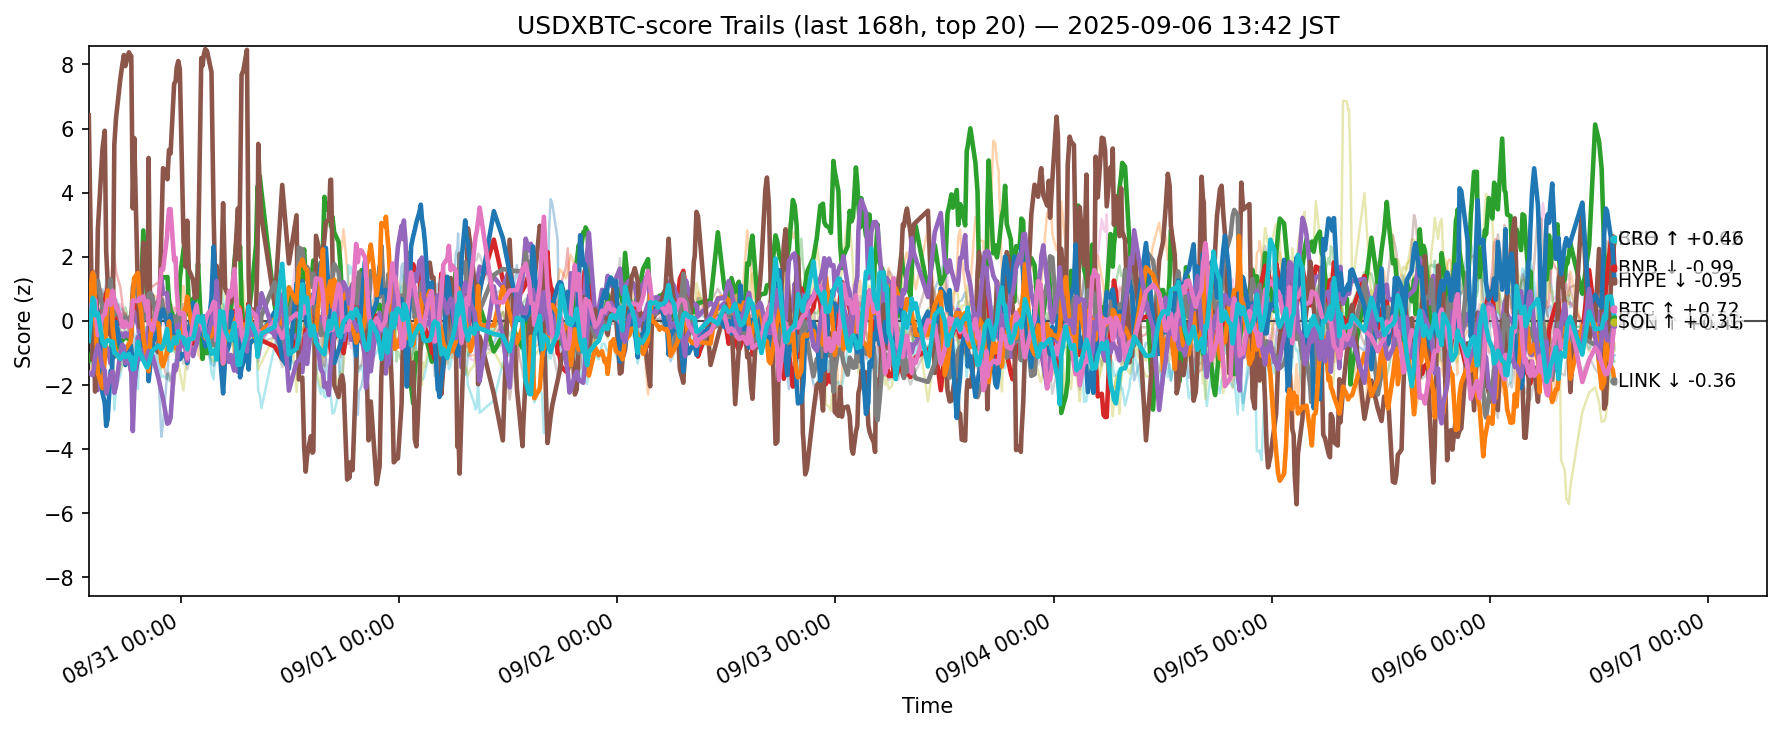

Source data for this figure (header and first rows):
ts, side, symbol, score
2025-08-30 04:50:47.609671+00:00, usdxbtc, ADA, 0.1278
2025-08-30 04:50:47.609671+00:00, usdxbtc, AVAX, -1.626
2025-08-30 04:50:47.609671+00:00, usdxbtc, BCH, -1.241
2025-08-30 04:50:47.609671+00:00, usdxbtc, BNB, 0.396
2025-08-30 04:50:47.609671+00:00, usdxbtc, BTC, 0.1385
2025-08-30 04:50:47.609671+00:00, usdxbtc, CRO, 6.417
2025-08-30 04:50:47.609671+00:00, usdxbtc, DOGE, -0.06205
2025-08-30 04:50:47.609671+00:00, usdxbtc, DOT, -0.9645
2025-08-30 04:50:47.609671+00:00, usdxbtc, ETH, 0.1699
2025-08-30 04:50:47.609671+00:00, usdxbtc, HBAR, -0.9793
2025-08-30 04:50:47.609671+00:00, usdxbtc, HYPE, -0.4334
2025-08-30 04:50:47.609671+00:00, usdxbtc, LINK, 0.617
2025-08-30 04:50:47.609671+00:00, usdxbtc, LTC, -0.005275
2025-08-30 04:50:47.609671+00:00, usdxbtc, SHIB, 0.3656
2025-08-30 04:50:47.609671+00:00, usdxbtc, SOL, -1.617
2025-08-30 04:50:47.609671+00:00, usdxbtc, SUI, -1.458
2025-08-30 04:50:47.609671+00:00, usdxbtc, TON, 0.2978
2025-08-30 04:50:47.609671+00:00, usdxbtc, TRX, 0.8504
2025-08-30 04:50:47.609671+00:00, usdxbtc, XLM, -0.7834
2025-08-30 04:50:47.609671+00:00, usdxbtc, XRP, -0.6296
2025-08-30 05:16:20.146441+00:00, usdxbtc, ADA, -0.324
2025-08-30 05:16:20.146441+00:00, usdxbtc, AVAX, -1.349
2025-08-30 05:16:20.146441+00:00, usdxbtc, BCH, -0.9157
2025-08-30 05:16:20.146441+00:00, usdxbtc, BNB, 0.7322
2025-08-30 05:16:20.146441+00:00, usdxbtc, BTC, 0.007964
2025-08-30 05:16:20.146441+00:00, usdxbtc, CRO, -1.213
2025-08-30 05:16:20.146441+00:00, usdxbtc, DOGE, -0.5236
2025-08-30 05:16:20.146441+00:00, usdxbtc, DOT, -1.026
2025-08-30 05:16:20.146441+00:00, usdxbtc, ETH, 1.184
2025-08-30 05:16:20.146441+00:00, usdxbtc, HBAR, -0.6551
2025-08-30 05:16:20.146441+00:00, usdxbtc, HYPE, 0.274
2025-08-30 05:16:20.146441+00:00, usdxbtc, LINK, 1.501
2025-08-30 05:16:20.146441+00:00, usdxbtc, LTC, 0.3692
2025-08-30 05:16:20.146441+00:00, usdxbtc, SHIB, 0.1504
2025-08-30 05:16:20.146441+00:00, usdxbtc, SOL, -1.695
2025-08-30 05:16:20.146441+00:00, usdxbtc, SUI, -0.884
2025-08-30 05:16:20.146441+00:00, usdxbtc, TON, 0.6144
2025-08-30 05:16:20.146441+00:00, usdxbtc, TRX, 1.457
2025-08-30 05:16:20.146441+00:00, usdxbtc, XLM, 0.7526
2025-08-30 05:16:20.146441+00:00, usdxbtc, XRP, 0.7165
2025-08-30 05:25:50.042222+00:00, usdxbtc, ADA, -1.564
2025-08-30 05:25:50.042222+00:00, usdxbtc, AVAX, -1.218
2025-08-30 05:25:50.042222+00:00, usdxbtc, BCH, -1.437
2025-08-30 05:25:50.042222+00:00, usdxbtc, BNB, 0.2759
2025-08-30 05:25:50.042222+00:00, usdxbtc, BTC, -0.4512
2025-08-30 05:25:50.042222+00:00, usdxbtc, CRO, -0.8476
2025-08-30 05:25:50.042222+00:00, usdxbtc, DOGE, 0.1574
2025-08-30 05:25:50.042222+00:00, usdxbtc, ETH, 1.478
2025-08-30 05:25:50.042222+00:00, usdxbtc, HBAR, -0.9779
2025-08-30 05:25:50.042222+00:00, usdxbtc, HYPE, 0.5162
2025-08-30 05:25:50.042222+00:00, usdxbtc, LINK, 1.401
2025-08-30 05:25:50.042222+00:00, usdxbtc, LTC, 0.2887
2025-08-30 05:25:50.042222+00:00, usdxbtc, SHIB, 1.575
2025-08-30 05:25:50.042222+00:00, usdxbtc, SOL, -1.423
2025-08-30 05:25:50.042222+00:00, usdxbtc, SUI, -0.8354
2025-08-30 05:25:50.042222+00:00, usdxbtc, TON, 0.1932
2025-08-30 05:25:50.042222+00:00, usdxbtc, TRX, 1.001
2025-08-30 05:25:50.042222+00:00, usdxbtc, UNI, 0.4308
2025-08-30 05:25:50.042222+00:00, usdxbtc, XLM, -0.0491
2025-08-30 05:25:50.042222+00:00, usdxbtc, XRP, 0.6275
... 12,560 more rows
